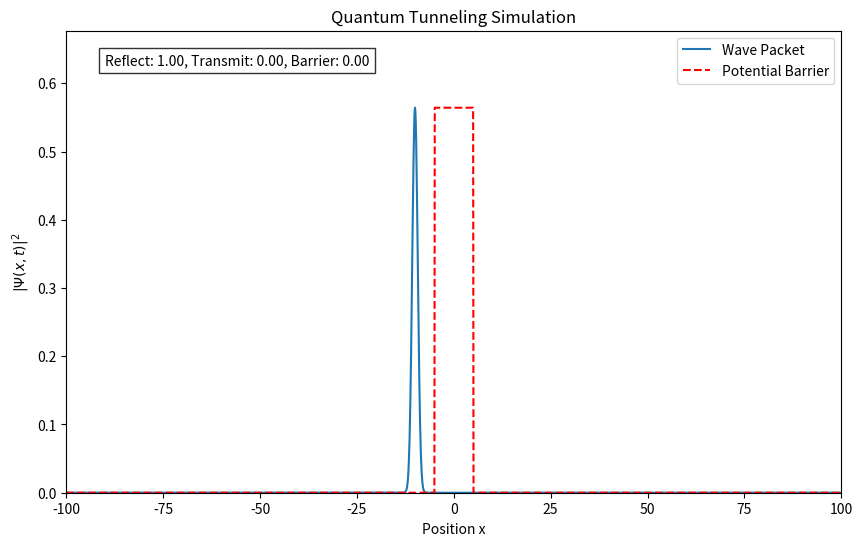

The script that saved this image:
import numpy as np
import matplotlib.pyplot as plt
from matplotlib.animation import FuncAnimation

# Constants
hbar = 1.0 # Planck's constant (set to 1 in natural units)
m = 1.0    # Particle mass (set to 1 in natural units)

# Spatial grid
x_min = -100.0                   # Minimum position for the spatial domain
x_max = 100.0                    # Maximum position for the spatial domain
dx = 0.1                         # Step size for spatial discretization
x = np.arange(x_min, x_max, dx)  # Position grid array
N = len(x)                       # Number of spatial points

# Momentum grid
dk = 2 * np.pi / (N * dx) # Step size for momentum space (fourier transformation properties)
k = np.fft.fftshift(np.fft.fftfreq(N, d=dx)) * 2 * np.pi

# Time grid
dt = 0.01                    # Time step for evolution
t_max = 10.0                 # Total simulation time
t = np.arange(0, t_max, dt)  # Time grid array
num_t = len(t)               # Number of time steps

# Initial Gaussian wave packet parameters
x0 = -10.0   # Initial position
p0 = 5.0     # Initial momentum
sigma = 1.0  # Width

def psi_initial(x):
    """Initial Gaussian wave packet.
    Combines a Gaussian envelope with a plane wave (complex exponential)."""
    return (1 / (np.sqrt(sigma * np.sqrt(np.pi)))) * np.exp(-((x - x0)**2) / (2 * sigma**2)) * np.exp(1j * p0 * x / hbar)

# Potential barrier parameters
V0 = 1.5  # Height
a = 5.0   # Half-width

def V(x):
    """Defines the potential barrier.
    Returns V0 for positions within [-a, a], and 0 elsewhere."""
    return np.where(np.abs(x) <= a, V0, 0.0)

# Initial wavefunction
psi = psi_initial(x)

# Potential energy operator
V_x = V(x)                                   # Evaluate potential at each spatial point
exp_V = np.exp(-1j * V_x * dt / (2 * hbar))  # Half-step potential operator for time evolution

# Kinetic energy operator in momentum space
T_k = (hbar**2 * k**2) / (2 * m)       # Kinetic energy for a free particle
exp_T = np.exp(-1j * T_k * dt / hbar)  # Full-step kinetic operator

# Prepare for time evolution
psi_t = np.zeros((num_t, N), dtype=complex)
psi_t[0, :] = psi

# Time evolution using the split-operator method
for i in range(1, num_t):
    
    psi = exp_V * psi
    psi_k = np.fft.fftshift(np.fft.fft(psi))
    psi_k = exp_T * psi_k
    psi = np.fft.ifft(np.fft.ifftshift(psi_k))
    psi = exp_V * psi
    norm = np.trapz(np.abs(psi)**2, x) # Normalize the wavefunction to remain total probability at 1.0
    psi /= np.sqrt(norm)
    psi_t[i, :] = psi

def compute_probabilities(psi, x, a):
    """Compute probabilities of reflection, transmission, and barrier region."""
    x_barrier_left = -a
    x_barrier_right = a

    # Reflection region: x < x_barrier_left
    mask_reflect = x < x_barrier_left
    prob_reflect = np.trapz(np.abs(psi[mask_reflect])**2, x[mask_reflect])

    # Transmission region: x > x_barrier_right
    mask_transmit = x > x_barrier_right
    prob_transmit = np.trapz(np.abs(psi[mask_transmit])**2, x[mask_transmit])

    # Probability within the barrier region
    mask_barrier = (x >= x_barrier_left) & (x <= x_barrier_right)
    prob_barrier = np.trapz(np.abs(psi[mask_barrier])**2, x[mask_barrier])

    # Total probability (Sum must be 1.0)
    total_prob = prob_reflect + prob_transmit + prob_barrier

    # Residual probability (negligible due to normalization)
    prob_other = 1.0 - total_prob

    return prob_reflect, prob_transmit, prob_barrier, prob_other

# Visualization
fig, ax = plt.subplots(figsize=(10, 6))
line, = ax.plot(x, np.abs(psi_t[0, :])**2, label='Wave Packet')
ax.set_xlim(x_min, x_max)
ax.set_ylim(0, np.max(np.abs(psi_t[0, :])**2) * 1.2)
ax.set_xlabel('Position x')
ax.set_ylabel(r'$|\Psi(x, t)|^2$')
ax.set_title('Quantum Tunneling Simulation')
ax.legend()

# Plot the potential barrier
ax.plot(x, V_x / np.max(V_x) * np.max(np.abs(psi_t[0, :])**2), label='Potential Barrier', color='red', linestyle='--')

# Dynamic legend for probabilities
prob_reflect, prob_transmit, prob_barrier, prob_other = compute_probabilities(psi_t[0, :], x, a)
legend_text = ax.text(0.05, 0.95, f"Reflect: {prob_reflect:.2f}, Transmit: {prob_transmit:.2f}, Barrier: {prob_barrier:.2f}",
                      transform=ax.transAxes, fontsize=10, verticalalignment='top', bbox=dict(facecolor='white', alpha=0.8))

# Animate the wave packet evolution
def animate(i):
    """Updates the wavefunction and probabilities for each time step."""
    line.set_ydata(np.abs(psi_t[i, :])**2)
    
    # Recompute probabilities for the current frame
    prob_reflect, prob_transmit, prob_barrier, prob_other = compute_probabilities(psi_t[i, :], x, a)
    legend_text.set_text(f"Reflect: {prob_reflect:.2f}, Transmit: {prob_transmit:.2f}, Barrier: {prob_barrier:.2f}")
    
    return line, legend_text

anim = FuncAnimation(fig, animate, frames=num_t, interval=50, blit=True)

plt.legend(loc='upper right')
plt.show()

# Final probabilities
psi_final = psi_t[-1, :]
prob_reflect, prob_transmit, prob_barrier, prob_other = compute_probabilities(psi_final, x, a)
total_prob = prob_reflect + prob_transmit + prob_barrier + prob_other
print(f"Final Reflection Probability: {prob_reflect:.4f}")
print(f"Final Transmission Probability: {prob_transmit:.4f}")
print(f"Probability in Barrier: {prob_barrier:.4f}")
print(f"Other Probabilities (should be negligible): {prob_other:.4e}")
print(f"Total Probability: {total_prob:.6f}")

""" [redacted] """